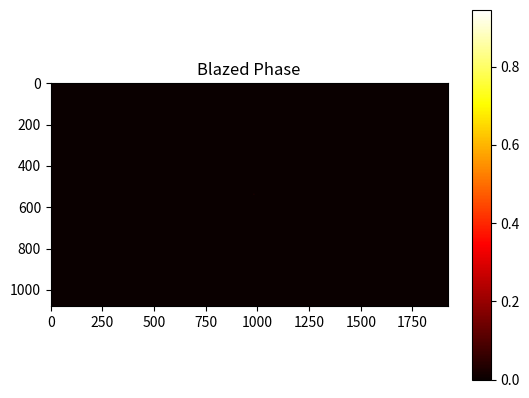
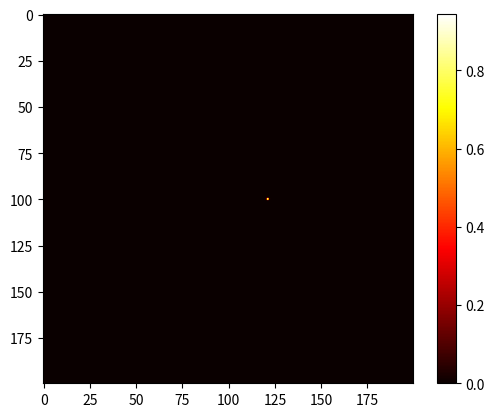

The matplotlib source for these figures, in order:
# -*- coding: utf-8 -*-
"""
Created on Wed Feb 14 11:28:11 2024

@author: SG
"""

from PIL import Image
import numpy as np
from scipy.fft import fft2, fftshift
import matplotlib.pyplot as plt

width, height = 1920, 1080    
file_n = "R"   
p_X = 92
max_phase = 2 * np.pi
p_Y = 400
delta_X = 1 / p_X * width
delta_Y = 1 / p_Y * height
blazed_phase_X=np.ones((height, width))
blazed_phase_Y=np.ones((height, width))
blazed_grating_X = np.ones((height, width), dtype="complex128")
blazed_grating_Y = np.ones((height, width), dtype="complex128")

stripe_width = p_X  # period
stripe_width_v = p_Y  # vertical period

# Horizontal grating pattern
loop = width // stripe_width
reminder = width % stripe_width
interval = max_phase / (stripe_width - 1)

for x1 in range(height):
    for i1 in range(stripe_width):
        for k in range(int(loop)):
            idx = i1 + k * stripe_width
            if idx < width:  # Ensure we don't exceed width
                blazed_phase_X[x1, idx] = i1 * interval/np.pi
                blazed_grating_X[x1, idx] = np.exp(1j * (i1 * interval))
    # Handle remaining columns if width is not divisible by stripe_width
    for i2 in range(reminder):
        idx = i2 + (loop * stripe_width)
        if idx < width:
            blazed_phase_X[x1, idx] = i2 * interval/np.pi
            blazed_grating_X[x1, idx] = np.exp(1j * (i2 * interval))

# Vertical grating pattern
loop_v = height // stripe_width_v
reminder_v = height % stripe_width_v
interval_v = max_phase / (stripe_width_v - 1)

for x1 in range(width):
    for i1 in range(stripe_width_v):
        for k in range(int(loop_v)):
            idx = i1 + k * stripe_width_v
            if idx < height:  # Ensure we don't exceed height
                blazed_phase_Y[idx, x1] = i1 * interval_v/np.pi
                blazed_grating_Y[idx, x1] = np.exp(1j * (i1 * interval_v))
    # Handle remaining rows if height is not divisible by stripe_width_v
    for i2 in range(reminder_v):
        idx = i2 + (loop_v * stripe_width_v)
        if idx < height:
            blazed_phase_Y[idx, x1] = i2 * interval_v/np.pi
            blazed_grating_Y[idx, x1] = np.exp(1j * (i2 * interval_v))

# Fourier Transform and Visualization
fft_grating_X_G = fftshift(fft2(blazed_grating_X))
I_X_G = np.abs(fft_grating_X_G)**2
I_X_G = I_X_G / np.sum(I_X_G)

fft_grating_X = fftshift(fft2(blazed_grating_X))
I_X = np.abs(fft_grating_X)**2
I_X = I_X / np.sum(I_X)
print(f"fx1={delta_X}")
print(f"position for 1st and 2nd {int(width/2+delta_X)-960,int(width/2+2*delta_X)-960}")
print(f"maximum={np.max(I_X)},0th_X={I_X[int(height/2),int(width/2)]}")
print(f"1th_X={I_X[int(height/2-1),int(width/2+delta_X)]},2nd_X={I_X[int(height/2),int(width/2+2*delta_X)]}")

# Cropped FFT Magnitude
center_h, center_w = height // 2, width // 2
crop_size = 200
start_h, end_h = center_h - crop_size // 2, center_h + crop_size // 2
start_w, end_w = center_w - crop_size // 2, center_w + crop_size // 2
fft_magnitude_cropped = I_X_G[start_h:end_h, start_w:end_w]

# Plot Results
plt.figure()
plt.imshow(I_X_G, cmap='hot')
plt.title('Blazed Phase')
plt.colorbar()
plt.show()

plt.figure()
plt.imshow(fft_magnitude_cropped, cmap='hot')
plt.colorbar()
plt.show()

plt.imsave(f"FFT of blazed p={p_X,max_phase}pi.png", fft_magnitude_cropped, cmap='hot')
